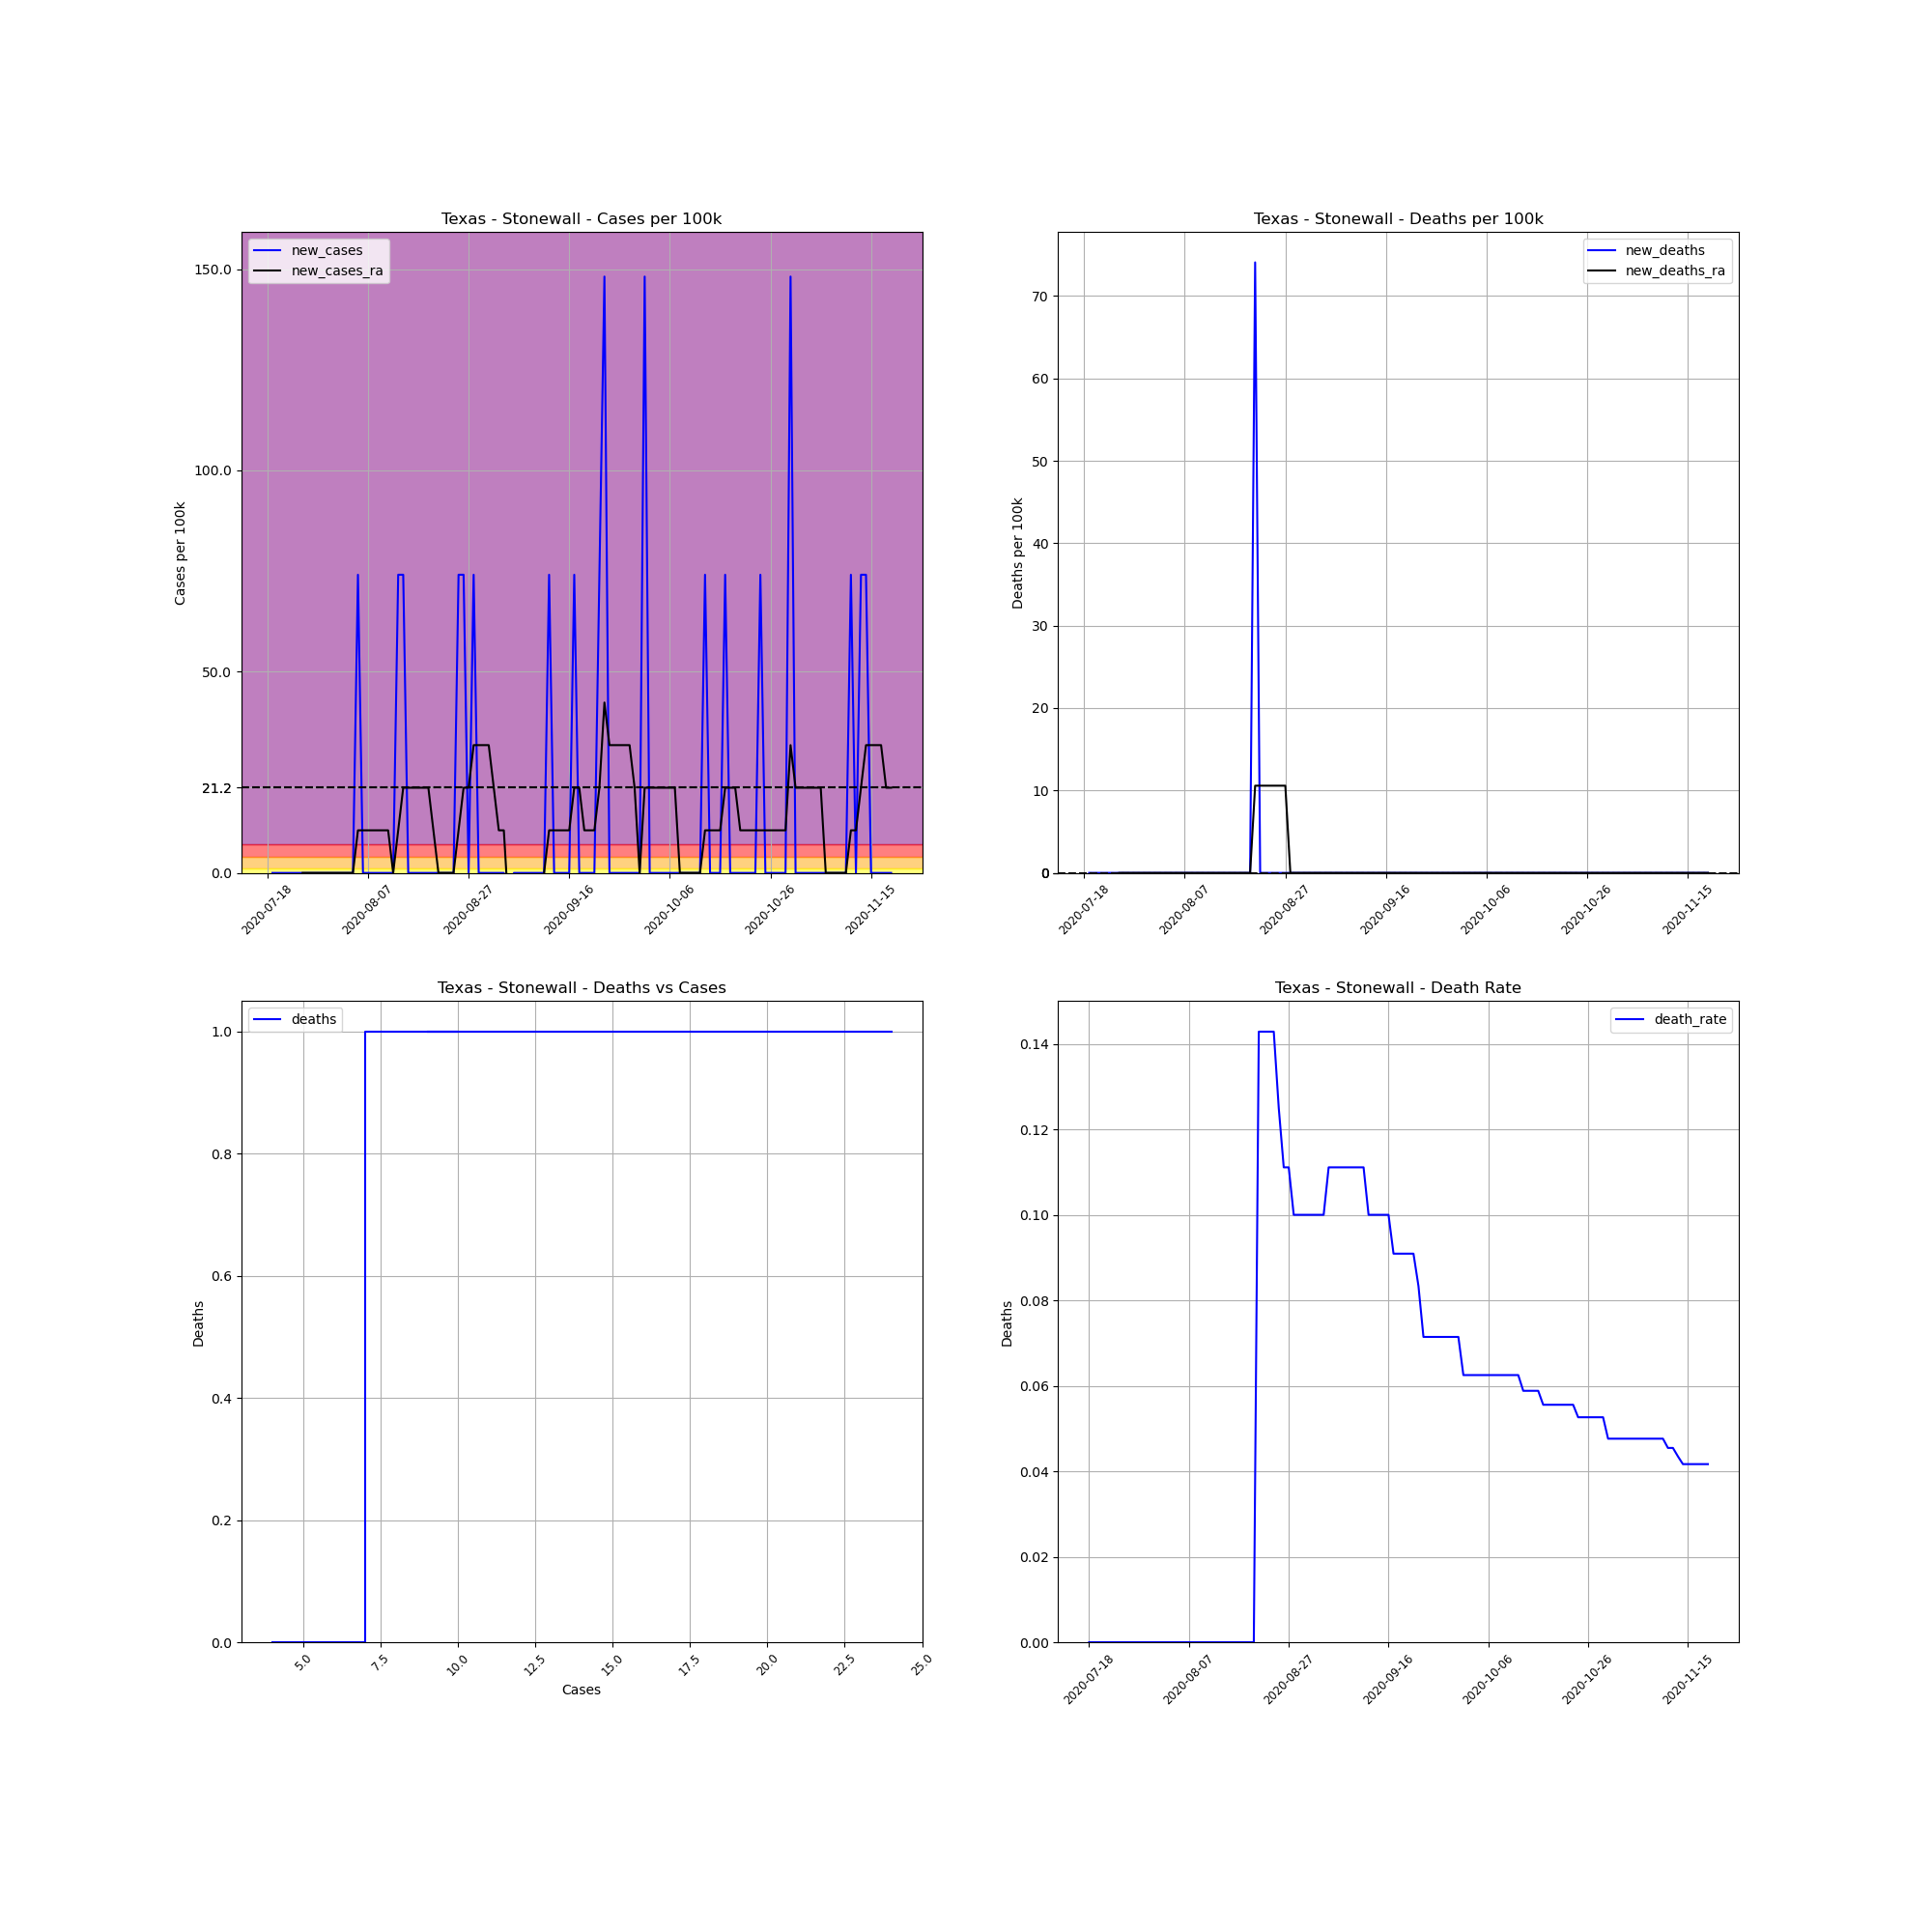

The table this chart was drawn from, first rows:
, date, county, state, fips, cases, deaths, COUNTY, STNAME, CTYNAME, POPESTIMATE2019, cases_per_100k, deaths_per_100k, death_rate, new_cases, new_deaths, new_cases_ra, new_deaths_ra
720767, 2020-07-18, Stonewall, Texas, 48433, 4, 0, 433, Texas, Stonewall, 1350, 296.3, 0.0, 0.0, , , , 
720768, 2020-07-19, Stonewall, Texas, 48433, 4, 0, 433, Texas, Stonewall, 1350, 296.3, 0.0, 0.0, 0.0, 0.0, , 
720769, 2020-07-20, Stonewall, Texas, 48433, 4, 0, 433, Texas, Stonewall, 1350, 296.3, 0.0, 0.0, 0.0, 0.0, , 
720770, 2020-07-21, Stonewall, Texas, 48433, 4, 0, 433, Texas, Stonewall, 1350, 296.3, 0.0, 0.0, 0.0, 0.0, , 
720771, 2020-07-22, Stonewall, Texas, 48433, 4, 0, 433, Texas, Stonewall, 1350, 296.3, 0.0, 0.0, 0.0, 0.0, , 
720772, 2020-07-23, Stonewall, Texas, 48433, 4, 0, 433, Texas, Stonewall, 1350, 296.3, 0.0, 0.0, 0.0, 0.0, , 
720773, 2020-07-24, Stonewall, Texas, 48433, 4, 0, 433, Texas, Stonewall, 1350, 296.3, 0.0, 0.0, 0.0, 0.0, , 
720774, 2020-07-25, Stonewall, Texas, 48433, 4, 0, 433, Texas, Stonewall, 1350, 296.3, 0.0, 0.0, 0.0, 0.0, 0.0, 0.0
720775, 2020-07-26, Stonewall, Texas, 48433, 4, 0, 433, Texas, Stonewall, 1350, 296.3, 0.0, 0.0, 0.0, 0.0, 0.0, 0.0
720776, 2020-07-27, Stonewall, Texas, 48433, 4, 0, 433, Texas, Stonewall, 1350, 296.3, 0.0, 0.0, 0.0, 0.0, 0.0, 0.0
720777, 2020-07-28, Stonewall, Texas, 48433, 4, 0, 433, Texas, Stonewall, 1350, 296.3, 0.0, 0.0, 0.0, 0.0, 0.0, 0.0
720778, 2020-07-29, Stonewall, Texas, 48433, 4, 0, 433, Texas, Stonewall, 1350, 296.3, 0.0, 0.0, 0.0, 0.0, 0.0, 0.0
720779, 2020-07-30, Stonewall, Texas, 48433, 4, 0, 433, Texas, Stonewall, 1350, 296.3, 0.0, 0.0, 0.0, 0.0, 0.0, 0.0
720780, 2020-07-31, Stonewall, Texas, 48433, 4, 0, 433, Texas, Stonewall, 1350, 296.3, 0.0, 0.0, 0.0, 0.0, 0.0, 0.0
720781, 2020-08-01, Stonewall, Texas, 48433, 4, 0, 433, Texas, Stonewall, 1350, 296.3, 0.0, 0.0, 0.0, 0.0, 0.0, 0.0
720782, 2020-08-02, Stonewall, Texas, 48433, 4, 0, 433, Texas, Stonewall, 1350, 296.3, 0.0, 0.0, 0.0, 0.0, 0.0, 0.0
720783, 2020-08-03, Stonewall, Texas, 48433, 4, 0, 433, Texas, Stonewall, 1350, 296.3, 0.0, 0.0, 0.0, 0.0, 0.0, 0.0
720784, 2020-08-04, Stonewall, Texas, 48433, 4, 0, 433, Texas, Stonewall, 1350, 296.3, 0.0, 0.0, 0.0, 0.0, 0.0, 0.0
720785, 2020-08-05, Stonewall, Texas, 48433, 5, 0, 433, Texas, Stonewall, 1350, 370.4, 0.0, 0.0, 74.07, 0.0, 10.58, 0.0
720786, 2020-08-06, Stonewall, Texas, 48433, 5, 0, 433, Texas, Stonewall, 1350, 370.4, 0.0, 0.0, 0.0, 0.0, 10.58, 0.0
720787, 2020-08-07, Stonewall, Texas, 48433, 5, 0, 433, Texas, Stonewall, 1350, 370.4, 0.0, 0.0, 0.0, 0.0, 10.58, 0.0
720788, 2020-08-08, Stonewall, Texas, 48433, 5, 0, 433, Texas, Stonewall, 1350, 370.4, 0.0, 0.0, 0.0, 0.0, 10.58, 0.0
720789, 2020-08-09, Stonewall, Texas, 48433, 5, 0, 433, Texas, Stonewall, 1350, 370.4, 0.0, 0.0, 0.0, 0.0, 10.58, 0.0
720790, 2020-08-10, Stonewall, Texas, 48433, 5, 0, 433, Texas, Stonewall, 1350, 370.4, 0.0, 0.0, 0.0, 0.0, 10.58, 0.0
720791, 2020-08-11, Stonewall, Texas, 48433, 5, 0, 433, Texas, Stonewall, 1350, 370.4, 0.0, 0.0, 0.0, 0.0, 10.58, 0.0
720792, 2020-08-12, Stonewall, Texas, 48433, 5, 0, 433, Texas, Stonewall, 1350, 370.4, 0.0, 0.0, 0.0, 0.0, 0.0, 0.0
720793, 2020-08-13, Stonewall, Texas, 48433, 6, 0, 433, Texas, Stonewall, 1350, 444.4, 0.0, 0.0, 74.07, 0.0, 10.58, 0.0
720794, 2020-08-14, Stonewall, Texas, 48433, 7, 0, 433, Texas, Stonewall, 1350, 518.5, 0.0, 0.0, 74.07, 0.0, 21.16, 0.0
720795, 2020-08-15, Stonewall, Texas, 48433, 7, 0, 433, Texas, Stonewall, 1350, 518.5, 0.0, 0.0, 0.0, 0.0, 21.16, 0.0
720796, 2020-08-16, Stonewall, Texas, 48433, 7, 0, 433, Texas, Stonewall, 1350, 518.5, 0.0, 0.0, 0.0, 0.0, 21.16, 0.0
720797, 2020-08-17, Stonewall, Texas, 48433, 7, 0, 433, Texas, Stonewall, 1350, 518.5, 0.0, 0.0, 0.0, 0.0, 21.16, 0.0
720798, 2020-08-18, Stonewall, Texas, 48433, 7, 0, 433, Texas, Stonewall, 1350, 518.5, 0.0, 0.0, 0.0, 0.0, 21.16, 0.0
720799, 2020-08-19, Stonewall, Texas, 48433, 7, 0, 433, Texas, Stonewall, 1350, 518.5, 0.0, 0.0, 0.0, 0.0, 21.16, 0.0
720800, 2020-08-20, Stonewall, Texas, 48433, 7, 0, 433, Texas, Stonewall, 1350, 518.5, 0.0, 0.0, 0.0, 0.0, 10.58, 0.0
720801, 2020-08-21, Stonewall, Texas, 48433, 7, 1, 433, Texas, Stonewall, 1350, 518.5, 74.07, 0.1429, 0.0, 74.07, 0.0, 10.58
720802, 2020-08-22, Stonewall, Texas, 48433, 7, 1, 433, Texas, Stonewall, 1350, 518.5, 74.07, 0.1429, 0.0, 0.0, 0.0, 10.58
720803, 2020-08-23, Stonewall, Texas, 48433, 7, 1, 433, Texas, Stonewall, 1350, 518.5, 74.07, 0.1429, 0.0, 0.0, 0.0, 10.58
720804, 2020-08-24, Stonewall, Texas, 48433, 7, 1, 433, Texas, Stonewall, 1350, 518.5, 74.07, 0.1429, 0.0, 0.0, 0.0, 10.58
720805, 2020-08-25, Stonewall, Texas, 48433, 8, 1, 433, Texas, Stonewall, 1350, 592.6, 74.07, 0.125, 74.07, 0.0, 10.58, 10.58
720806, 2020-08-26, Stonewall, Texas, 48433, 9, 1, 433, Texas, Stonewall, 1350, 666.7, 74.07, 0.1111, 74.07, 0.0, 21.16, 10.58
720807, 2020-08-27, Stonewall, Texas, 48433, 9, 1, 433, Texas, Stonewall, 1350, 666.7, 74.07, 0.1111, 0.0, 0.0, 21.16, 10.58
720808, 2020-08-28, Stonewall, Texas, 48433, 10, 1, 433, Texas, Stonewall, 1350, 740.7, 74.07, 0.1, 74.07, 0.0, 31.75, 0.0
720809, 2020-08-29, Stonewall, Texas, 48433, 10, 1, 433, Texas, Stonewall, 1350, 740.7, 74.07, 0.1, 0.0, 0.0, 31.75, 0.0
720810, 2020-08-30, Stonewall, Texas, 48433, 10, 1, 433, Texas, Stonewall, 1350, 740.7, 74.07, 0.1, 0.0, 0.0, 31.75, 0.0
720811, 2020-08-31, Stonewall, Texas, 48433, 10, 1, 433, Texas, Stonewall, 1350, 740.7, 74.07, 0.1, 0.0, 0.0, 31.75, 0.0
720812, 2020-09-01, Stonewall, Texas, 48433, 10, 1, 433, Texas, Stonewall, 1350, 740.7, 74.07, 0.1, 0.0, 0.0, 21.16, 0.0
720813, 2020-09-02, Stonewall, Texas, 48433, 10, 1, 433, Texas, Stonewall, 1350, 740.7, 74.07, 0.1, 0.0, 0.0, 10.58, 0.0
720814, 2020-09-03, Stonewall, Texas, 48433, 10, 1, 433, Texas, Stonewall, 1350, 740.7, 74.07, 0.1, 0.0, 0.0, 10.58, 0.0
720815, 2020-09-04, Stonewall, Texas, 48433, 9, 1, 433, Texas, Stonewall, 1350, 666.7, 74.07, 0.1111, -74.07, 0.0, -10.58, 0.0
720816, 2020-09-05, Stonewall, Texas, 48433, 9, 1, 433, Texas, Stonewall, 1350, 666.7, 74.07, 0.1111, 0.0, 0.0, -10.58, 0.0
720817, 2020-09-06, Stonewall, Texas, 48433, 9, 1, 433, Texas, Stonewall, 1350, 666.7, 74.07, 0.1111, 0.0, 0.0, -10.58, 0.0
720818, 2020-09-07, Stonewall, Texas, 48433, 9, 1, 433, Texas, Stonewall, 1350, 666.7, 74.07, 0.1111, 0.0, 0.0, -10.58, 0.0
720819, 2020-09-08, Stonewall, Texas, 48433, 9, 1, 433, Texas, Stonewall, 1350, 666.7, 74.07, 0.1111, 0.0, 0.0, -10.58, 0.0
720820, 2020-09-09, Stonewall, Texas, 48433, 9, 1, 433, Texas, Stonewall, 1350, 666.7, 74.07, 0.1111, 0.0, 0.0, -10.58, 0.0
720821, 2020-09-10, Stonewall, Texas, 48433, 9, 1, 433, Texas, Stonewall, 1350, 666.7, 74.07, 0.1111, 0.0, 0.0, -10.58, 0.0
720822, 2020-09-11, Stonewall, Texas, 48433, 9, 1, 433, Texas, Stonewall, 1350, 666.7, 74.07, 0.1111, 0.0, 0.0, 0.0, 0.0
720823, 2020-09-12, Stonewall, Texas, 48433, 10, 1, 433, Texas, Stonewall, 1350, 740.7, 74.07, 0.1, 74.07, 0.0, 10.58, 0.0
720824, 2020-09-13, Stonewall, Texas, 48433, 10, 1, 433, Texas, Stonewall, 1350, 740.7, 74.07, 0.1, 0.0, 0.0, 10.58, 0.0
720825, 2020-09-14, Stonewall, Texas, 48433, 10, 1, 433, Texas, Stonewall, 1350, 740.7, 74.07, 0.1, 0.0, 0.0, 10.58, 0.0
720826, 2020-09-15, Stonewall, Texas, 48433, 10, 1, 433, Texas, Stonewall, 1350, 740.7, 74.07, 0.1, 0.0, 0.0, 10.58, 0.0
... 65 more rows
